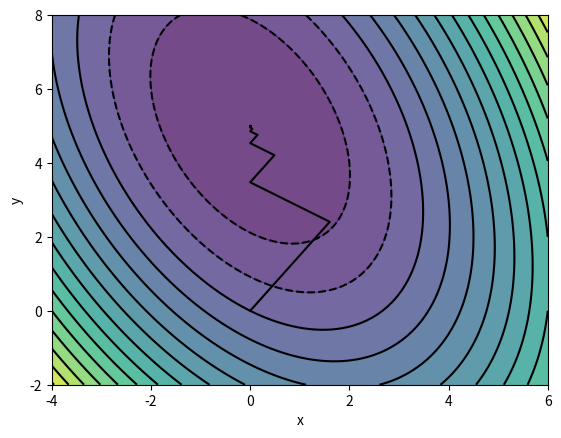

Python code for this plot:
#!/usr/bin/python3
from math import *
import numpy as np
import matplotlib.pyplot as plt
import sys

# Matrix and vector
A=np.array([[3,0.8],[0.8,1.2]])
#A=np.array([[2,0],[0,2]])       # Alternative best case: circle
f=np.array([4,6])

# Initial guess and tolerance level 
u=np.array([0,0])
eps=1e-10

# Storage for solutions
max_iters=100
u_k=np.empty((100,2))
u_k[0,:]=u

# Steepest descent algorithm
r=f-np.dot(A,u)
k=1
while True:

    # Steepest descent algorithm steps
    w=np.dot(A,r)
    a=np.dot(r,r)/np.dot(r.T,w)
    u=u+a*r
    r=r-a*w

    # Store current solution
    u_k[k,:]=u

    # Check for too many iterations
    if k>100:
        print("Too many iterations")
        sys.exit()

    # Check for convergence
    k+=1
    if np.linalg.norm(r)<eps:
        break        

# Plot results - create contours of phi function
n=100
xx=np.linspace(-4,6,n)
yy=np.linspace(-2,8,n)
X,Y=np.meshgrid(xx,yy)
pxy=np.zeros((n,n))
for i in range(n):
    for j in range(n):
        u=np.array([X[i,j],Y[i,j]])
        pxy[i,j]=0.5*np.dot(u.T,np.dot(A,u))-np.dot(u,f)
plt.contourf(X,Y,pxy,16,alpha=.75)
C = plt.contour(X,Y,pxy,16,colors='black')

# Plot results: overlay progress of algorithm
plt.xlabel('x')
plt.ylabel('y')
plt.plot(u_k[:k,0],u_k[:k,1],color='black')
plt.show()
